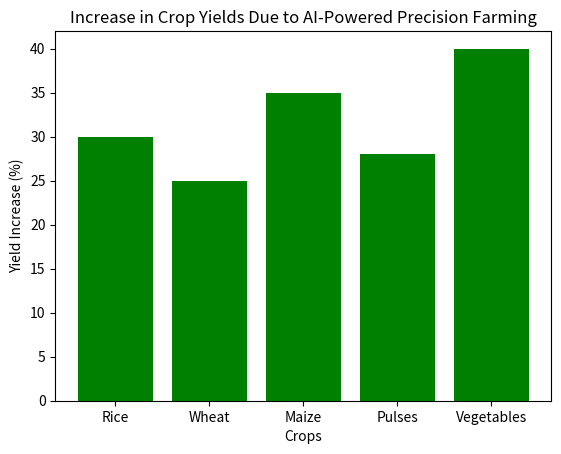
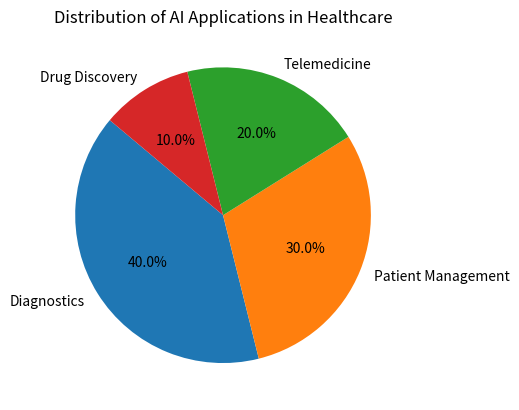
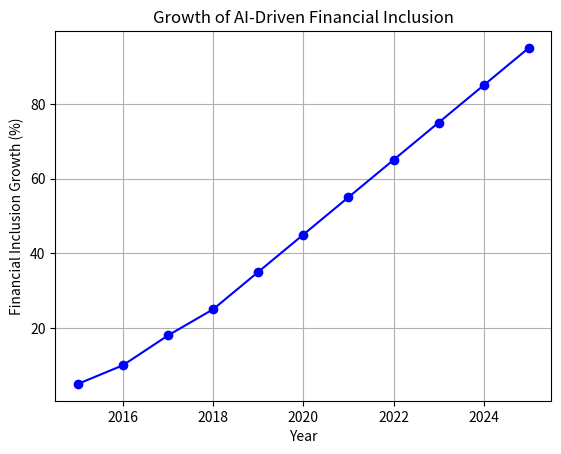
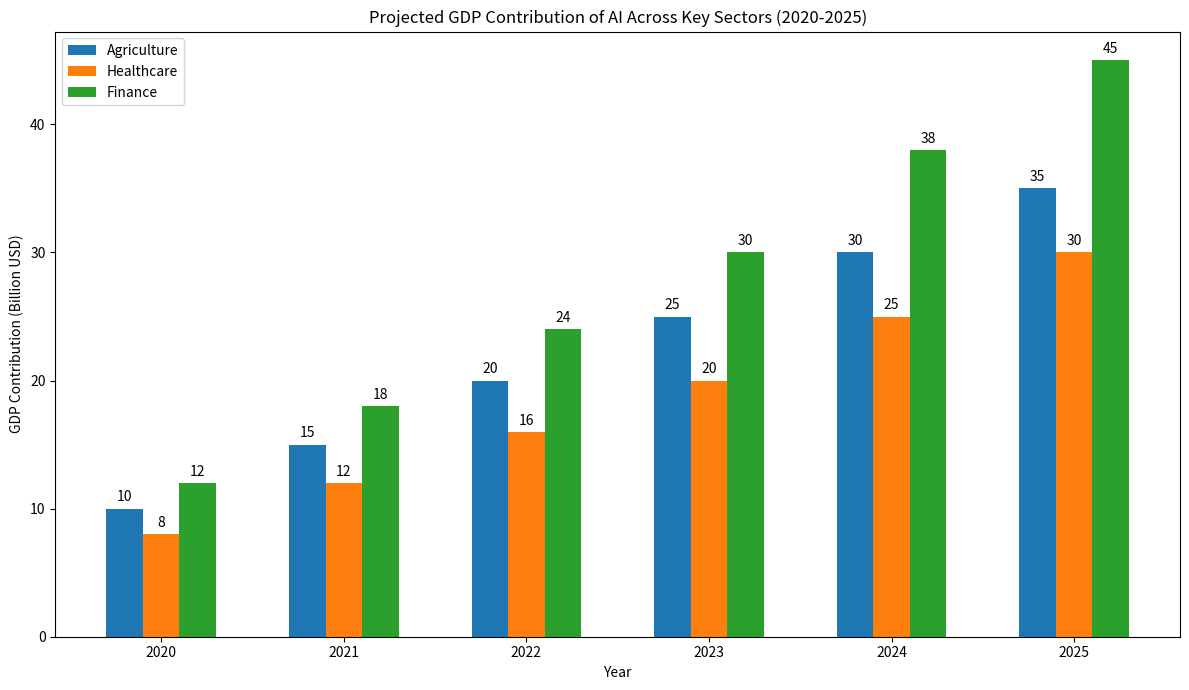
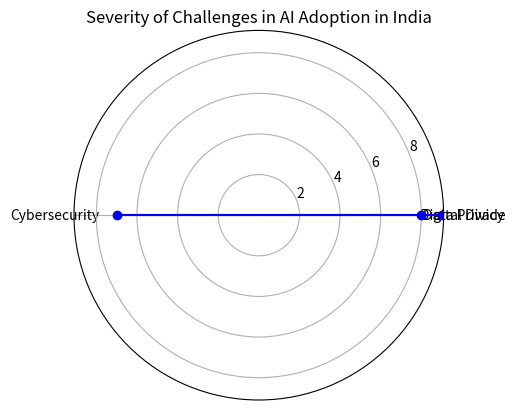
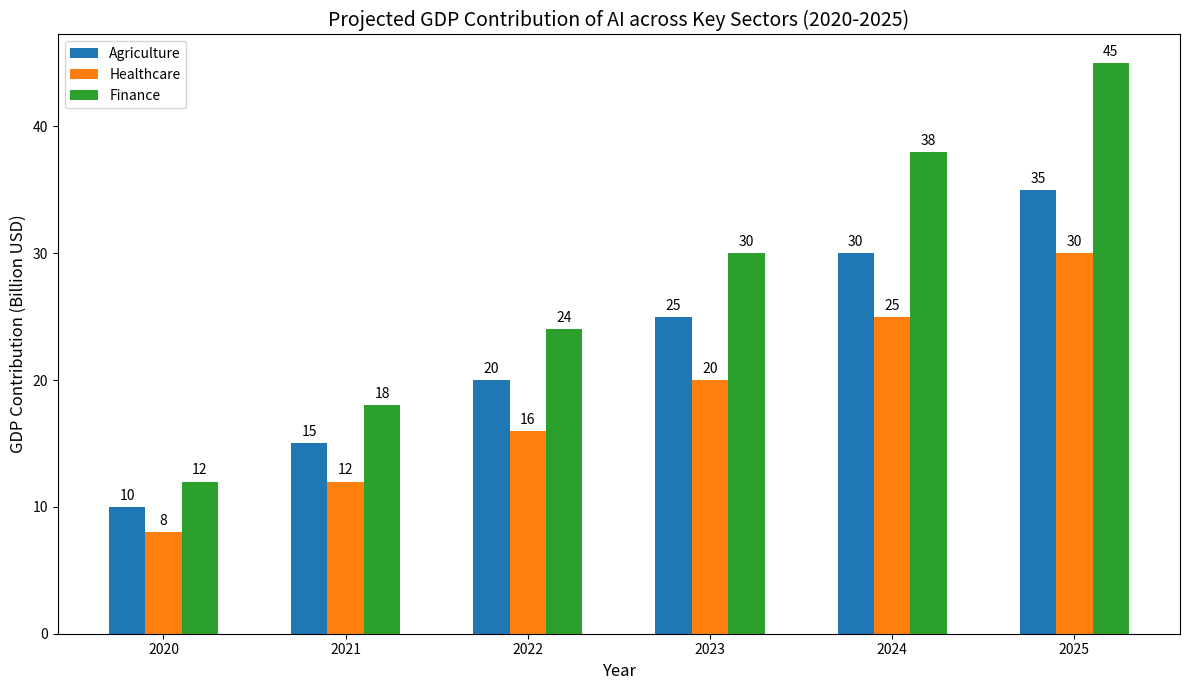

Write the Python code that produced these figures, in order.
import matplotlib.pyplot as plt

# Data
crops = ['Rice', 'Wheat', 'Maize', 'Pulses', 'Vegetables']
yield_increase = [30, 25, 35, 28, 40]

# Create bar chart
plt.bar(crops, yield_increase, color='green')
plt.xlabel('Crops')
plt.ylabel('Yield Increase (%)')
plt.title('Increase in Crop Yields Due to AI-Powered Precision Farming')
plt.show()

import matplotlib.pyplot as plt

# Data
categories = ['Diagnostics', 'Patient Management', 'Telemedicine', 'Drug Discovery']
percentages = [40, 30, 20, 10]

# Create pie chart
plt.pie(percentages, labels=categories, autopct='%1.1f%%', startangle=140)
plt.title('Distribution of AI Applications in Healthcare')
plt.show()

import matplotlib.pyplot as plt

# Data
years = range(2015, 2026)
inclusion_growth = [5, 10, 18, 25, 35, 45, 55, 65, 75, 85, 95]

# Create line graph
plt.plot(years, inclusion_growth, marker='o', linestyle='-', color='blue')
plt.xlabel('Year')
plt.ylabel('Financial Inclusion Growth (%)')
plt.title('Growth of AI-Driven Financial Inclusion')
plt.grid(True)
plt.show()

"""import matplotlib.pyplot as plt

# Data
sectors = ['Agriculture', 'Healthcare', 'Finance']
gdp_contribution = [[10, 15, 20, 25, 30, 35],
                    [8, 12, 16, 20, 25, 30],
                    [12, 18, 24, 30, 38, 45]]

# Create stacked bar chart
plt.figure(figsize=(10, 6))
plt.bar(sectors, gdp_contribution[0], label='Agriculture')
plt.bar(sectors, gdp_contribution[1], label='Healthcare', bottom=gdp_contribution[0])
plt.bar(sectors, gdp_contribution[2], label='Finance', bottom=[x + y for x, y in zip(gdp_contribution[0], gdp_contribution[1])])
plt.xlabel('Sector')
plt.ylabel('GDP Contribution (Billion USD)')
plt.title('Projected GDP Contribution of AI Across Key Sectors')
plt.legend()
plt.show()"""

import matplotlib.pyplot as plt
import numpy as np

# Data: Years and GDP contribution for each sector
years = ['2020', '2021', '2022', '2023', '2024', '2025']
agriculture = [10, 15, 20, 25, 30, 35]  # Length: 6
healthcare = [8, 12, 16, 20, 25, 30]    # Length: 6
finance = [12, 18, 24, 30, 38, 45]      # Length: 6

x = np.arange(len(years))  # Positions for the groups
width = 0.2  # Bar width

fig, ax = plt.subplots(figsize=(12, 7))

# Create bars for each sector with proper x-offsets
rects1 = ax.bar(x - width, agriculture, width, label='Agriculture')
rects2 = ax.bar(x, healthcare, width, label='Healthcare')
rects3 = ax.bar(x + width, finance, width, label='Finance')

# Add labels, title, and custom x-axis tick labels, etc.
ax.set_xlabel('Year')
ax.set_ylabel('GDP Contribution (Billion USD)')
ax.set_title('Projected GDP Contribution of AI Across Key Sectors (2020-2025)')
ax.set_xticks(x)
ax.set_xticklabels(years)
ax.legend()

# Attach a text label above each bar in rects
ax.bar_label(rects1, padding=3)
ax.bar_label(rects2, padding=3)
ax.bar_label(rects3, padding=3)

fig.tight_layout()

# Show plot
plt.show()


import matplotlib.pyplot as plt
import numpy as np

# Data
challenges = ['Data Privacy', 'Cybersecurity', 'Digital Divide']
scores = [8, 7, 9]

# Create the radar chart
import numpy as np

# Assuming challenges is a list or array-like object
angles = np.linspace(0, 2 * np.pi, len(challenges))
plt.polar(angles, scores, marker='o', linestyle='-', color='blue')

# Add labels and title
plt.xticks(angles, challenges)
plt.title('Severity of Challenges in AI Adoption in India')

# Show the plot
plt.show()

# Data Visualization 4: Projected GDP Contribution of AI across Key Sectors

# Years and GDP contribution data
years = ['2020', '2021', '2022', '2023', '2024', '2025']
agriculture = [10, 15, 20, 25, 30, 35]  # GDP contribution in billion USD
healthcare = [8, 12, 16, 20, 25, 30]
finance = [12, 18, 24, 30, 38, 45]

x = np.arange(len(years))  # label locations
width = 0.2  # width of the bars

fig, ax = plt.subplots(figsize=(12, 7))
rects1 = ax.bar(x - width, agriculture, width, label='Agriculture')
rects2 = ax.bar(x, healthcare, width, label='Healthcare')
rects3 = ax.bar(x + width, finance, width, label='Finance')

# Add some text for labels, title, and custom x-axis tick labels, etc.
ax.set_xlabel('Year', fontsize=12)
ax.set_ylabel('GDP Contribution (Billion USD)', fontsize=12)
ax.set_title('Projected GDP Contribution of AI across Key Sectors (2020-2025)', fontsize=14)
ax.set_xticks(x)
ax.set_xticklabels(years)
ax.legend()

ax.bar_label(rects1, padding=3)
ax.bar_label(rects2, padding=3)
ax.bar_label(rects3, padding=3)

fig.tight_layout()

# Save the figure
plt.savefig('gdp_contribution_ai.png')
plt.show()
